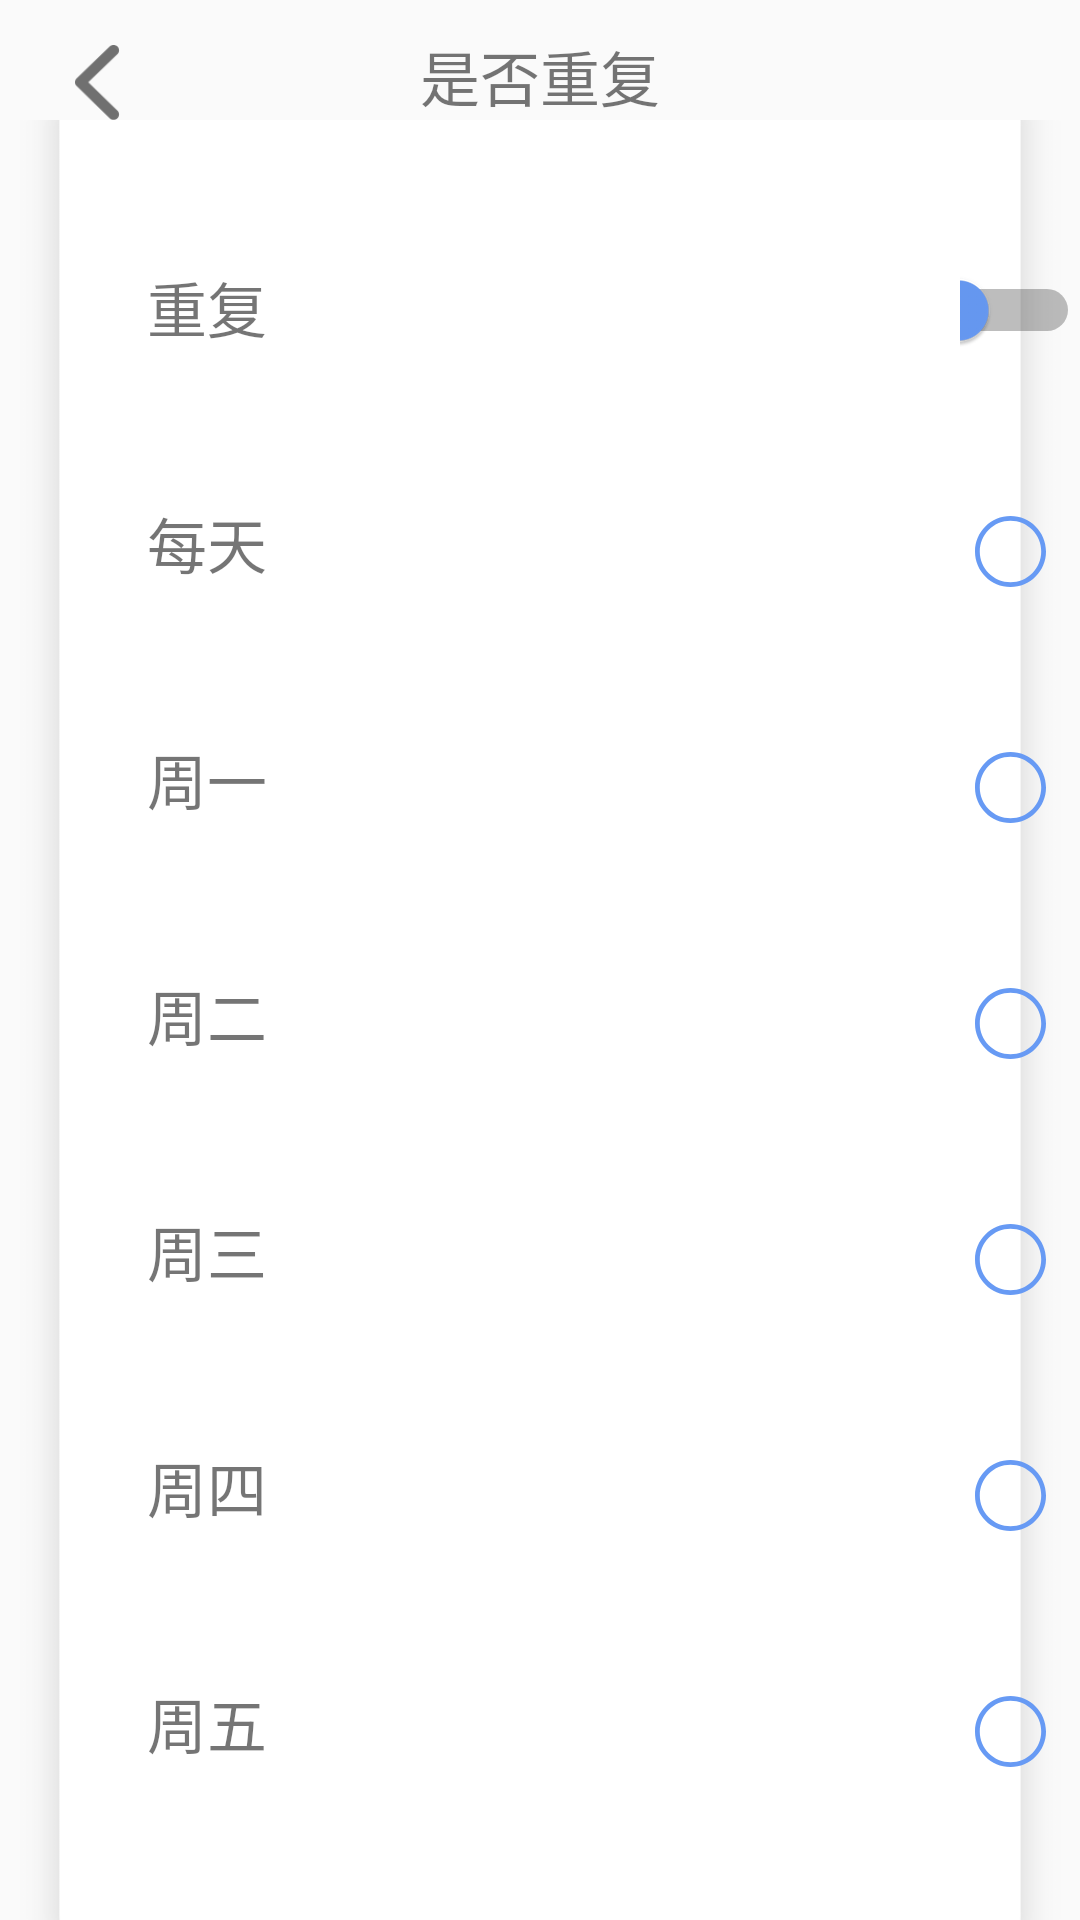

Layout XML and referenced resources for this Android screen:
<!-- AndroidManifest.xml: application theme AppTheme -->
<!-- res/layout/activity_repeat_edit.xml -->
<?xml version="1.0" encoding="utf-8"?>
<RelativeLayout xmlns:android="http://schemas.android.com/apk/res/android"
    xmlns:app="http://schemas.android.com/apk/res-auto"
    xmlns:tools="http://schemas.android.com/tools"
    android:layout_width="match_parent"
    android:layout_height="match_parent"
    android:padding="0dp"
    tools:context=".create_event_repeat">

    <ImageView
        android:id="@+id/imageView3"
        android:layout_width="match_parent"
        android:layout_height="900dp"
        android:scaleType="centerCrop"


        android:layout_marginTop="40dp"
        android:src="@drawable/create_event_1_background" />

    <Button
        android:id="@+id/back_button2"
        android:layout_width="15dp"
        android:layout_height="25dp"
        android:layout_alignParentStart="true"
        android:layout_alignParentLeft="true"
        android:layout_alignParentTop="true"
        android:layout_marginStart="25dp"
        android:layout_marginLeft="25dp"
        android:layout_marginTop="15dp"
        android:background="@drawable/back_button"
        app:layout_constraintStart_toStartOf="parent"
        app:layout_constraintTop_toTopOf="parent" />

    <TextView
        android:id="@+id/textView11"
        android:layout_centerHorizontal="true"
        android:layout_alignBottom="@id/back_button2"
        android:layout_width="wrap_content"
        android:layout_height="wrap_content"
        android:textSize="20dp"
        android:text="是否重复" />

    <TextView
        android:id="@+id/check_button"
        android:layout_width="90dp"
        android:layout_height="60dp"
        android:layout_alignParentRight="true"
        android:text="" />

    <TextView
        android:id="@+id/back_button"
        android:layout_width="70dp"
        android:layout_height="60dp"
        android:text="" />

    <Switch
        android:id="@+id/switch1"
        android:layout_width="wrap_content"
        android:layout_height="wrap_content"

        android:layout_marginLeft="320dp"
        android:layout_marginTop="90dp"
        android:checked="false"
        android:thumbTint="@color/blue"


        />

    <TextView
        android:id="@+id/textView0"
        android:layout_width="wrap_content"
        android:layout_height="wrap_content"
        android:layout_alignBottom="@id/switch1"
        android:layout_marginLeft="49dp"
        android:text="重复"

        android:textSize="20sp" />
    <RelativeLayout
        android:id="@+id/repeat_on"
        android:layout_width="match_parent"
        android:layout_height="900dp"
        android:layout_below="@id/textView0">

        <TextView
            android:id="@+id/textView2"
            android:layout_width="wrap_content"
            android:layout_height="wrap_content"
            android:layout_marginLeft="49dp"
            android:text="周二"
            android:layout_alignBottom="@id/checkTwo_repeat"
            android:textSize="20sp" />

        <CheckBox
            android:id="@+id/checkEveryDay_repeat"
            android:layout_width="wrap_content"
            android:layout_height="wrap_content"

            android:layout_marginLeft="325dp"
            android:layout_marginTop="55dp"


            android:button="@drawable/checkbox"


            />

        <TextView
            android:id="@+id/textView3"
            android:layout_width="wrap_content"
            android:layout_height="wrap_content"
            android:layout_marginLeft="49dp"
            android:text="周三"
            android:layout_alignBottom="@id/checkThree_repeat"

            android:textSize="20sp" />

        <CheckBox
            android:id="@+id/checkFour_repeat"
            android:layout_width="wrap_content"
            android:layout_height="wrap_content"

            android:layout_marginTop="55dp"
            android:layout_alignLeft="@id/checkEveryDay_repeat"
            android:layout_below="@id/checkThree_repeat"

            android:button="@drawable/checkbox" />

        <CheckBox
            android:id="@+id/checkTwo_repeat"
            android:layout_width="wrap_content"
            android:layout_height="wrap_content"
            android:layout_marginTop="55dp"
            android:layout_alignLeft="@id/checkEveryDay_repeat"
            android:layout_below="@id/checkOne_repeat"

            android:button="@drawable/checkbox"

            />

        <TextView
            android:id="@+id/textViewday"
            android:layout_width="wrap_content"
            android:layout_height="wrap_content"
            android:layout_marginLeft="49dp"
            android:text="每天"
            android:layout_alignBottom="@id/checkEveryDay_repeat"
            android:textSize="20sp" />

        <CheckBox
            android:id="@+id/checkFive_repeat"
            android:layout_width="wrap_content"
            android:layout_height="wrap_content"

            android:layout_marginTop="55dp"
            android:layout_alignLeft="@id/checkEveryDay_repeat"
            android:layout_below="@id/checkFour_repeat"

            android:button="@drawable/checkbox" />

        <CheckBox
            android:id="@+id/checkSeven_repeat"
            android:layout_width="wrap_content"
            android:layout_height="wrap_content"
            android:layout_marginLeft="0dp"
            android:layout_alignLeft="@id/checkEveryDay_repeat"
            android:layout_below="@id/checkSix_repeat"

            android:layout_marginTop="55dp"
            android:button="@drawable/checkbox" />

        <TextView
            android:id="@+id/textView5"
            android:layout_width="wrap_content"
            android:layout_height="wrap_content"
            android:layout_marginLeft="49dp"
            android:text="周五"
            android:layout_alignBottom="@id/checkFive_repeat"

            android:textSize="20sp" />

        <CheckBox
            android:id="@+id/checkThree_repeat"
            android:layout_width="wrap_content"
            android:layout_height="wrap_content"
            android:layout_alignLeft="@id/checkEveryDay_repeat"
            android:layout_below="@id/checkTwo_repeat"


            android:layout_marginTop="55dp"

            android:button="@drawable/checkbox" />

        <TextView
            android:id="@+id/textView1"
            android:layout_width="wrap_content"
            android:layout_height="wrap_content"
            android:layout_marginLeft="49dp"
            android:text="周一"
            android:layout_alignBottom="@id/checkOne_repeat"

            android:textSize="20sp" />

        <TextView
            android:id="@+id/textView4"
            android:layout_width="wrap_content"
            android:layout_height="wrap_content"
            android:layout_marginLeft="49dp"
            android:text="周四"
            android:layout_alignBottom="@id/checkFour_repeat"

            android:textSize="20sp" />

        <TextView
            android:id="@+id/textView6"
            android:layout_width="wrap_content"
            android:layout_height="wrap_content"
            android:layout_marginLeft="49dp"
            android:text="周六"
            android:layout_alignBottom="@id/checkSix_repeat"
            android:textSize="20sp" />

        <CheckBox
            android:id="@+id/checkSix_repeat"
            android:layout_width="wrap_content"
            android:layout_height="wrap_content"
            android:layout_alignLeft="@id/checkEveryDay_repeat"
            android:layout_below="@id/checkFive_repeat"



            android:layout_marginTop="55dp"

            android:button="@drawable/checkbox" />

        <CheckBox
            android:id="@+id/checkOne_repeat"
            android:layout_width="wrap_content"
            android:layout_height="wrap_content"
            android:layout_below="@id/checkEveryDay_repeat"

            android:layout_marginLeft="325dp"
            android:layout_marginTop="55dp"

            android:button="@drawable/checkbox"

            />

        <TextView
            android:id="@+id/textView7"
            android:layout_width="wrap_content"
            android:layout_height="wrap_content"
            android:layout_marginLeft="49dp"
            android:text="周日"
            android:layout_alignBottom="@id/checkSeven_repeat"

            android:textSize="20sp" />
    </RelativeLayout>


</RelativeLayout>
<!-- resources referenced by this layout -->
<resources>
  <color name="blue">#679AF4</color>
  <!-- drawable back_button: png bitmap (drawable-xxhdpi, 1083 bytes) -->
  <!-- drawable checkbox (drawable) -->
  <?xml version="1.0" encoding="utf-8"?>
  <selector xmlns:android="http://schemas.android.com/apk/res/android">
      <item android:state_checked="false" android:drawable="@drawable/create_event_checkbox"/>
      <item  android:state_checked="true" android:drawable="@drawable/create_event_checkbox_checked"/>
  </selector>
  <!-- drawable create_event_1_background: png bitmap (drawable-xxhdpi, 69242 bytes) -->
  <style name="AppTheme" parent="Theme.AppCompat.Light.NoActionBar">
          
  
          <item name="colorPrimary">@color/colorPrimary</item>
          <item name="colorPrimaryDark">@color/colorPrimaryDark</item>
          <item name="colorAccent">@color/colorAccent</item>
          <item name="android:windowLightStatusBar">true</item>
      </style>
  <!-- drawable create_event_checkbox: png bitmap (drawable-xxhdpi, 2774 bytes) -->
  <!-- drawable create_event_checkbox_checked: png bitmap (drawable-xxhdpi, 2351 bytes) -->
  <color name="colorPrimary">#000000</color>
  <color name="colorPrimaryDark">#FAFAFA</color>
  <color name="colorAccent">#D81B60</color>
</resources>
